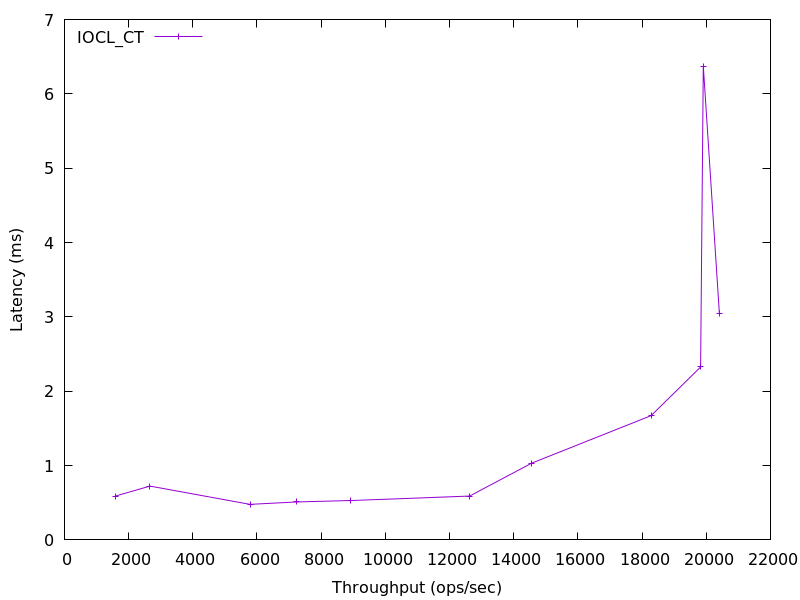

Source data for this figure (header and first rows):
1592.5030233777131, 0.590391
2663, 0.7236
5781, 0.4783
7239, 0.5106
8899, 0.5295
12625, 0.5899
14562, 1.033
18282, 1.672
19823, 2.326
19908, 6.373
20408, 3.05
